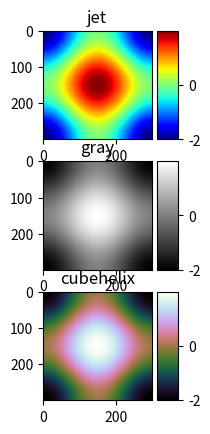

Here is the Python script that generated this plot:
"""
==================
Colormap pitfalls.
==================

Choosing the right colormap is important. A bad colormap like ``jet``
(standard in ROOT and matplotlib < 2.0) fools you into seeing structure
where there isn't any.
"""

import numpy as np
import matplotlib.pyplot as plt
from mpl_toolkits.axes_grid1 import make_axes_locatable

x = np.linspace(-np.pi, np.pi, 300)
xx, yy = np.meshgrid(x, x)
z = np.cos(xx) + np.cos(yy)

fig, axes = plt.subplots(3, 1)

for ax, colourmap in zip(axes, ['jet', 'gray', 'cubehelix']):
    ax.set_title(colourmap)
    im = ax.imshow(z, cmap=plt.get_cmap(colourmap))
    divider = make_axes_locatable(ax)
    cax = divider.append_axes('right', size='20%', pad=0.05)
    cbar = plt.colorbar(im, cax=cax)
